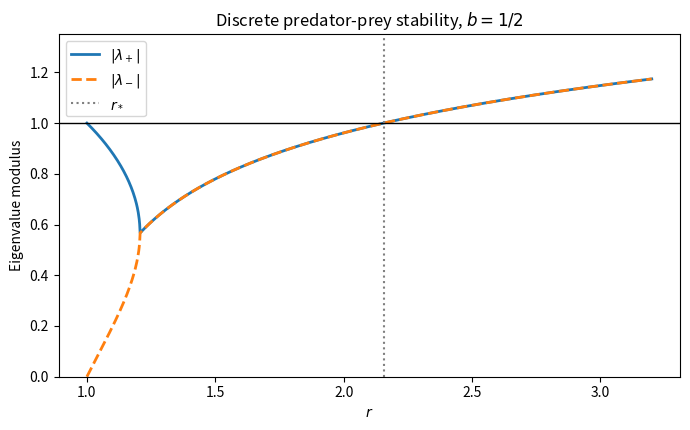

This chart was generated by the following Python code:
"""Eigenvalue moduli; Python 3.14.4, numpy 2.3.5, matplotlib 3.10.7.
Write the PNG basename to caller CWD; respect caller MPLCONFIGDIR.
"""
import numpy as np
import matplotlib
matplotlib.use('Agg')
import matplotlib.pyplot as plt


def main():
    b = 0.5
    r = np.linspace(1.000001, 3.2, 1200)
    n = r*np.log(r)/(r-b)
    tau = 1+b*n/r
    root = np.lib.scimath.sqrt(tau*tau-4*n)
    lo, hi = 1.000001, np.e
    for _ in range(60):
        mid = (lo+hi)/2
        if mid*np.log(mid)/(mid-b) < 1:
            lo = mid
        else:
            hi = mid
    crit = (lo+hi)/2
    fig, ax = plt.subplots(figsize=(7, 4.4), facecolor='white')
    ax.set_facecolor('white')
    ax.plot(r, np.abs((tau+root)/2), label=r'$|\lambda_+|$', lw=2)
    ax.plot(r, np.abs((tau-root)/2), '--', label=r'$|\lambda_-|$', lw=2)
    ax.axhline(1, color='black', lw=1)
    ax.axvline(crit, color='0.5', ls=':', label=r'$r_*$')
    ax.set(xlabel=r'$r$', ylabel='Eigenvalue modulus', ylim=(0, 1.35),
           title=r'Discrete predator-prey stability, $b=1/2$')
    ax.legend()
    fig.tight_layout()
    fig.savefig('paper-2-predator-eigenvalues.png', dpi=135, facecolor='white', transparent=False)
    plt.close(fig)


if __name__ == '__main__':
    main()
